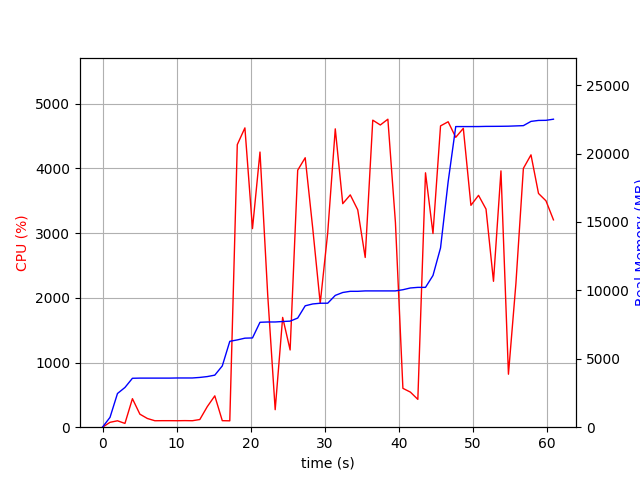

The data file committed next to this chart (first rows):
elapsed_time, nproc, cpu, mem_real, mem_virtual
3.886222839355469e-05, 1, 0.0, 8.559, 3186
1.008, 1, 75.4, 718.1, 1685
2.016, 1, 99.2, 2462, 4941
3.024, 2, 58.5, 2903, 5032
4.033, 1, 441.0, 3575, 9028
5.041, 1, 201.3, 3587, 9028
6.052, 1, 134.6, 3587, 9028
7.064, 1, 99.8, 3587, 9028
8.075, 1, 100.9, 3587, 9028
9.086, 1, 100.9, 3587, 9028
10.1, 1, 100.0, 3597, 9028
11.11, 1, 101.8, 3597, 9028
12.12, 1, 100.0, 3597, 9028
13.13, 1, 118.7, 3637, 9028
14.14, 1, 318.6, 3699, 9092
15.15, 1, 484.5, 3804, 9182
16.16, 1, 100.8, 4478, 12862
17.18, 1, 98.7, 6276, 13114
18.19, 1, 4369, 6378, 13114
19.22, 1, 4628, 6506, 13194
20.24, 1, 3070, 6523, 13194
21.25, 1, 4254, 7667, 14426
22.29, 1, 2045, 7688, 14435
23.3, 1, 270.7, 7689, 14435
24.31, 1, 1697, 7724, 14595
25.32, 1, 1194, 7750, 14595
26.34, 1, 3973, 7975, 14938
27.36, 1, 4166, 8871, 15886
28.37, 1, 3077, 9006, 15886
29.38, 1, 1915, 9058, 15886
30.39, 1, 3006, 9060, 15886
31.41, 1, 4613, 9631, 16182
32.42, 1, 3456, 9843, 16182
33.44, 1, 3592, 9930, 16182
34.45, 1, 3361, 9930, 16182
35.45, 1, 2624, 9960, 16182
36.47, 1, 4747, 9960, 16182
37.49, 1, 4672, 9960, 16182
38.51, 1, 4762, 9960, 16182
39.53, 1, 3165, 9960, 16182
40.54, 1, 600.8, 10046, 16374
41.55, 1, 542.8, 10174, 16374
42.56, 1, 430.4, 10218, 16374
43.59, 1, 3933, 10218, 16374
44.6, 1, 2994, 11086, 18934
45.62, 1, 4658, 13102, 22554
46.65, 1, 4722, 17930, 26650
47.67, 1, 4482, 21968, 26650
48.7, 1, 4621, 21968, 26650
49.72, 1, 3431, 21968, 26650
50.75, 1, 3585, 21970, 26650
51.76, 1, 3372, 21982, 26650
52.77, 1, 2256, 21984, 26650
53.78, 1, 3963, 21988, 26650
54.79, 1, 819.0, 21996, 26650
55.8, 1, 2223, 22016, 26650
56.81, 1, 4002, 22036, 26666
57.83, 1, 4211, 22347, 27082
58.85, 1, 3614, 22417, 27082
59.86, 1, 3500, 22425, 27082
... 1 more rows
